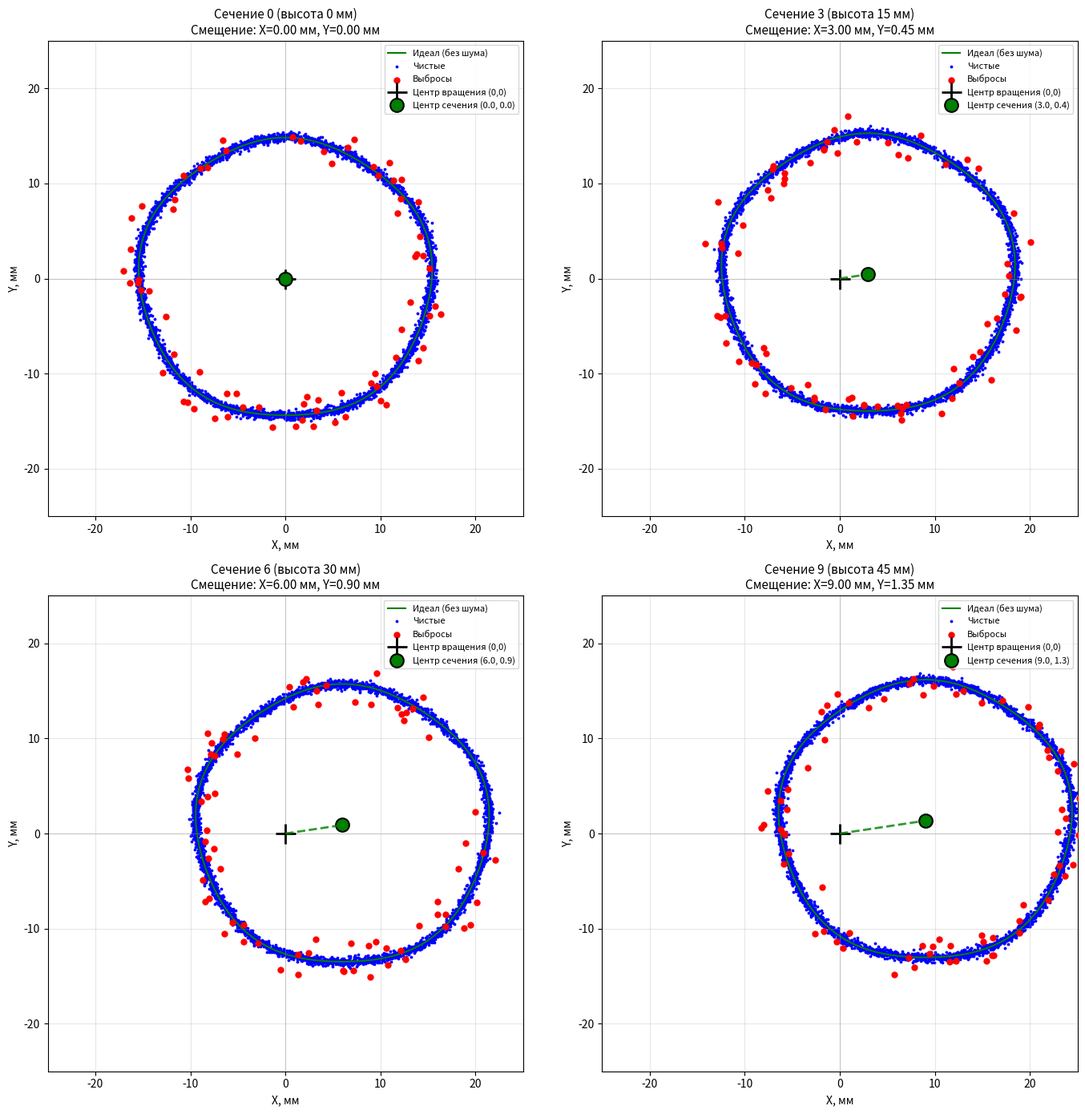

Recreate this plot in Python.
import numpy as np
import pandas as pd
import matplotlib.pyplot as plt

# ============ ПАРАМЕТРЫ ============
N_POINTS = 3600            # точек на оборот
N_SECTIONS = 10           # сечений по высоте (генерируем все)
HEIGHT_STEP = 5.0         # мм между сечениями
NOISE_STD = 0.25          # шум, мм
OUTLIER_RATE = 0.02       # 2% выбросов
OUTLIER_MIN = 0.05        # мин. отклонение выброса
OUTLIER_MAX = 2.0         # макс. отклонение выброса

# Форма
SHAPE = 'cylinder'        # 'cylinder', 'cone', 'sphere', 'torus'
RADIUS = 15.0             # средний радиус
ELLIPSNESS = 0.8          # разница полуосей (мм)
WAVINESS = 0.23            # волнистость (мм)
WAVINESS_FREQ = 5         # частота волнистости
CONE_ANGLE = 0.4          # для конуса
TILT_X = 0.2              # наклон оси: смещение X на мм высоты
TILT_Y = 0.03             # наклон оси: смещение Y на мм высоты

# Какие сечения показывать (0, 3, 6, 9)
SECTIONS_TO_SHOW = [0, 3, 6, 9]


def ideal_radius(angle_rad, height_mm):
    """Идеальный радиус для данной формы и высоты."""
    if SHAPE == 'cylinder':
        r = RADIUS
    elif SHAPE == 'cone':
        r = RADIUS + CONE_ANGLE * height_mm
    elif SHAPE == 'sphere':
        z = height_mm
        r_sq = RADIUS**2 - (z - RADIUS)**2
        r = np.sqrt(max(r_sq, 0.1))
    elif SHAPE == 'torus':
        r = RADIUS + 2.0 * np.cos(angle_rad)
    else:
        r = RADIUS

    # Эллипсность
    a = r + ELLIPSNESS / 2
    b = r - ELLIPSNESS / 2
    r_ell = a * b / np.sqrt((b * np.cos(angle_rad))**2 + (a * np.sin(angle_rad))**2)

    # Волнистость
    r_ell += WAVINESS * np.sin(WAVINESS_FREQ * angle_rad)

    return r_ell


def generate_section(section_id, height_mm):
    """Генерирует одно сечение."""
    angles_deg = np.linspace(0, 360, N_POINTS, endpoint=False)
    angles_rad = np.deg2rad(angles_deg)

    r_ideal = np.array([ideal_radius(a, height_mm) for a in angles_rad])

    # Наклон оси
    cx = TILT_X * height_mm
    cy = TILT_Y * height_mm

    # Шум
    r_noisy = r_ideal + np.random.normal(0, NOISE_STD, N_POINTS)

    # Выбросы
    n_outliers = int(N_POINTS * OUTLIER_RATE)
    outlier_idx = np.random.choice(N_POINTS, n_outliers, replace=False)
    is_outlier = np.zeros(N_POINTS, dtype=bool)
    is_outlier[outlier_idx] = True
    r_noisy[outlier_idx] += (
        np.random.choice([-1, 1], n_outliers)
        * np.random.uniform(OUTLIER_MIN, OUTLIER_MAX, n_outliers)
    )

    # Декартовы координаты
    x = cx + r_noisy * np.cos(angles_rad)
    y = cy + r_noisy * np.sin(angles_rad)

    # Идеал в декартовых (без шума)
    x_ideal = cx + r_ideal * np.cos(angles_rad)
    y_ideal = cy + r_ideal * np.sin(angles_rad)

    return pd.DataFrame({
        'section_id': section_id,
        'height_mm': height_mm,
        'angle_deg': angles_deg,
        'radius_mm': r_noisy,
        'radius_ideal_mm': r_ideal,
        'x_mm': x,
        'y_mm': y,
        'x_ideal_mm': x_ideal,
        'y_ideal_mm': y_ideal,
        'cx_mm': cx,
        'cy_mm': cy,
        'is_outlier': is_outlier,
    })


# ============ ГЕНЕРАЦИЯ ============
np.random.seed(42)  # для воспроизводимости

sections = []
for i in range(N_SECTIONS):
    h = i * HEIGHT_STEP
    sections.append(generate_section(i, h))

data = pd.concat(sections, ignore_index=True)
data.to_csv('synthetic_data.csv', index=False)
print(f"Сгенерировано {len(data)} точек. Файл: synthetic_data.csv")


# ============ ВИЗУАЛИЗАЦИЯ 2x2 ============
fig, axes = plt.subplots(2, 2, figsize=(14, 14))
axes = axes.flatten()

for ax, sid in zip(axes, SECTIONS_TO_SHOW):
    sec = data[data['section_id'] == sid]
    clean = sec[~sec['is_outlier']]
    out = sec[sec['is_outlier']]

    # Идеал (зелёная линия)
    ax.plot(sec['x_ideal_mm'], sec['y_ideal_mm'],
            c='green', lw=1.5, label='Идеал (без шума)')

    # Чистые точки (синие)
    ax.scatter(clean['x_mm'], clean['y_mm'],
               s=3, c='blue', label='Чистые')

    # Выбросы (красные)
    ax.scatter(out['x_mm'], out['y_mm'],
               s=25, c='red', label='Выбросы', zorder=5)

    # Центр вращения (0, 0) — чёрный крест
    ax.axhline(0, color='gray', lw=0.5, alpha=0.5)
    ax.axvline(0, color='gray', lw=0.5, alpha=0.5)
    ax.plot(0, 0, 'k+', markersize=18, markeredgewidth=2,
            label='Центр вращения (0,0)')

    # Центр сечения — зелёный кружок
    cx = sec['cx_mm'].iloc[0]
    cy = sec['cy_mm'].iloc[0]
    ax.plot(cx, cy, 'go', markersize=12,
            markeredgecolor='black', markeredgewidth=1.5,
            label=f'Центр сечения ({cx:.1f}, {cy:.1f})')

    # Линия смещения
    ax.plot([0, cx], [0, cy], 'g--', lw=2, alpha=0.8)

    ax.set_aspect('equal')
    ax.set_title(
        f'Сечение {sid} (высота {sid * HEIGHT_STEP:.0f} мм)\n'
        f'Смещение: X={cx:.2f} мм, Y={cy:.2f} мм',
        fontsize=11
    )
    ax.legend(loc='upper right', fontsize=8)
    ax.grid(True, alpha=0.3)
    ax.set_xlim(-25, 25)
    ax.set_ylim(-25, 25)
    ax.set_xlabel('X, мм')
    ax.set_ylabel('Y, мм')

plt.tight_layout()
plt.savefig('sections.png', dpi=120)
print("График: sections.png")
